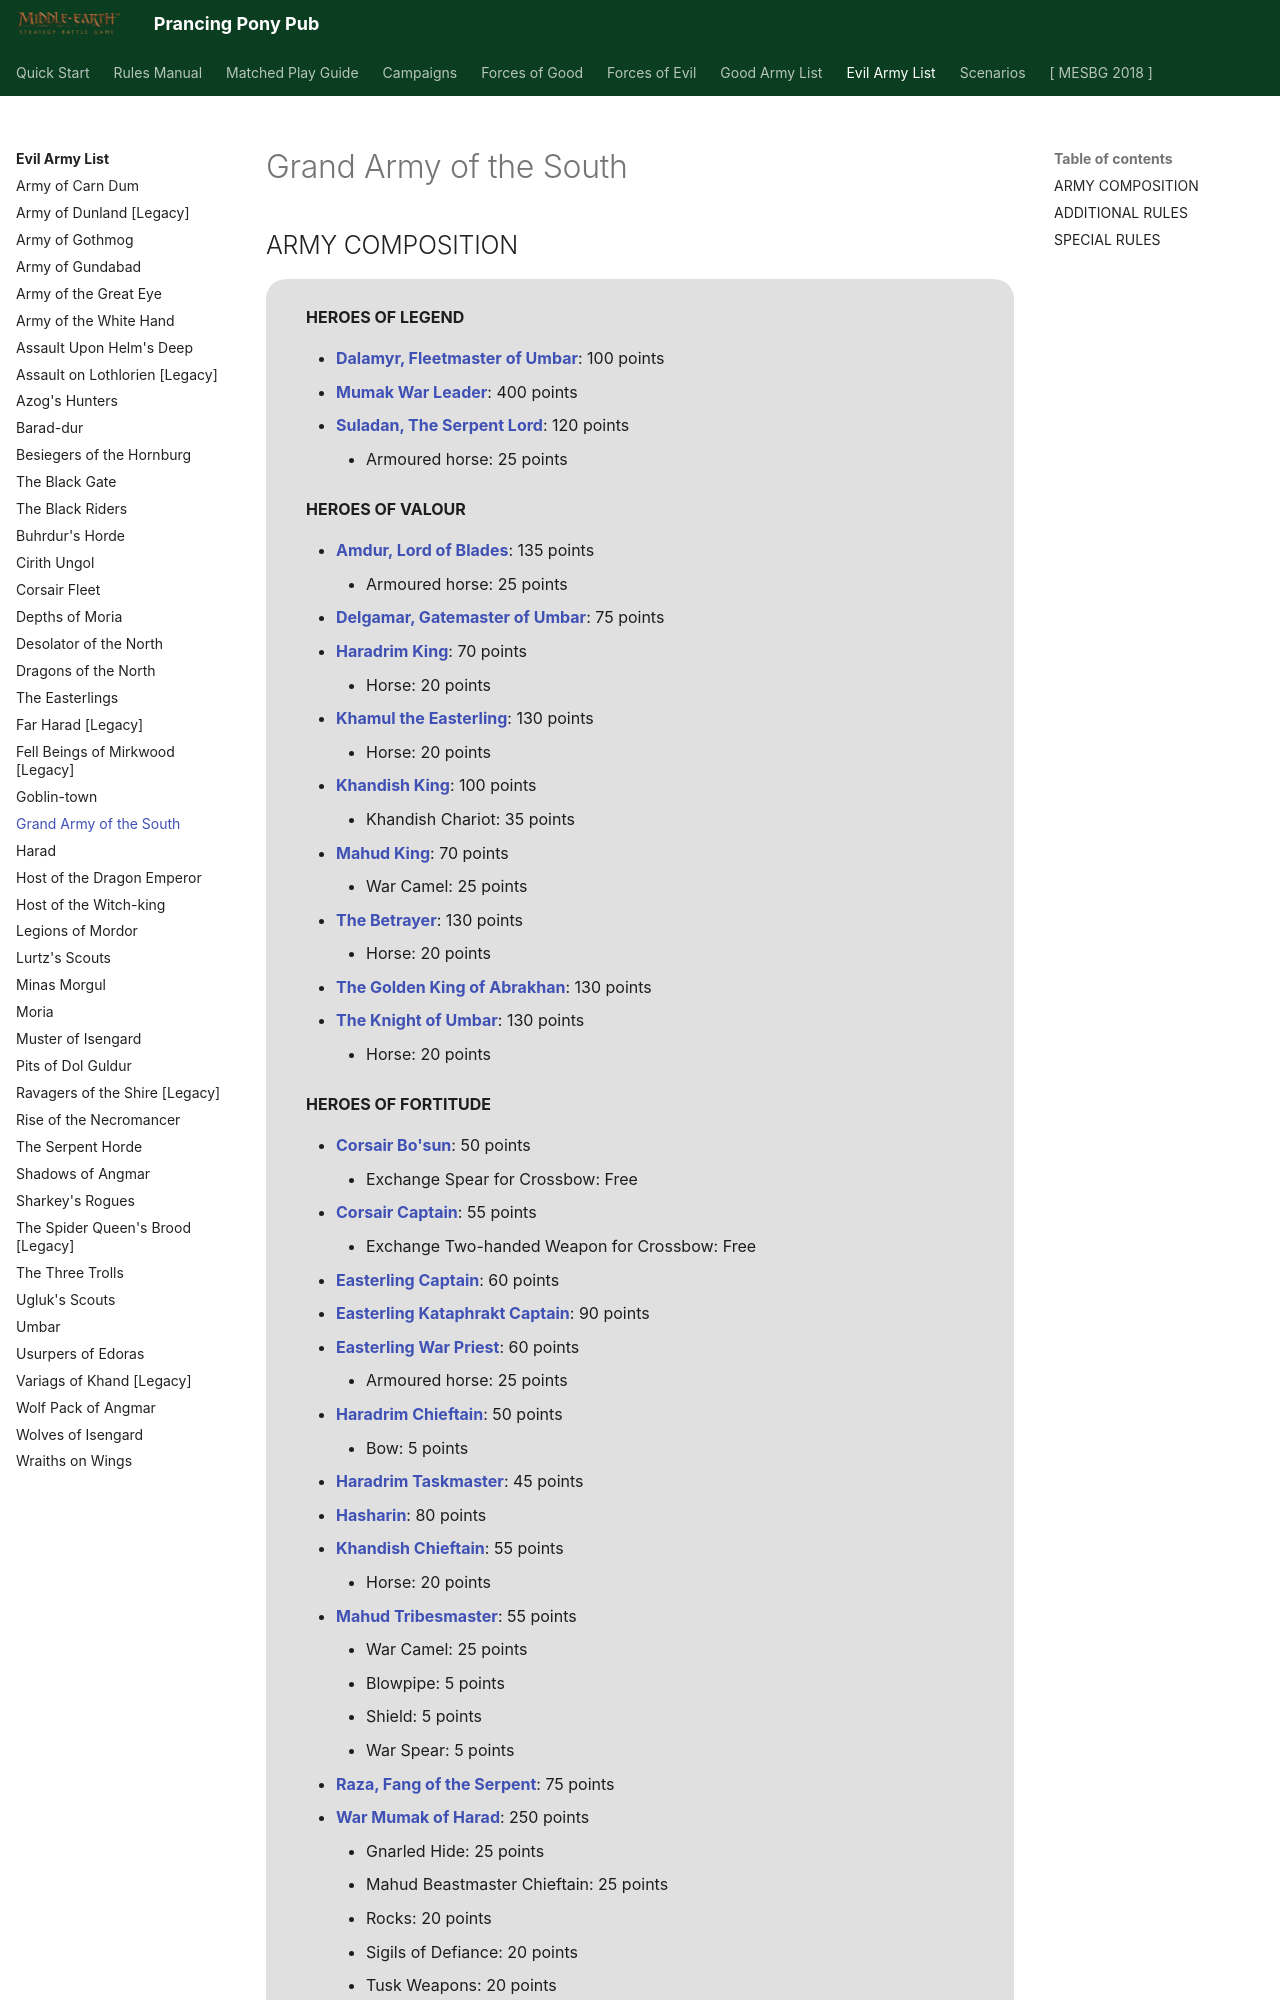

repository: BBBase-EHeresy-PPPub/PPPub · page: mesbg2024/evil_army_list/grand_army_of_the_south/index.html · generator: mkdocs

# Grand Army of the South

## ARMY COMPOSITION

<div class="unitCard" markdown>

**HEROES OF LEGEND**

- [**Dalamyr, Fleetmaster of Umbar**](../forces_of_evil/fallen_realms.md#dalamyr-fleetmaster-of-umbar-100-points): 100 points
- [**Mumak War Leader**](../forces_of_evil/fallen_realms.md#mumak-war-leader-400-points): 400 points
- [**Suladan, The Serpent Lord**](../forces_of_evil/fallen_realms.md#suladan-the-serpent-lord-120-points): 120 points
    - Armoured horse: 25 points

**HEROES OF VALOUR**

- [**Amdur, Lord of Blades**](../forces_of_evil/fallen_realms.md#amdur-lord-of-blades-135-points): 135 points
    - Armoured horse: 25 points
- [**Delgamar, Gatemaster of Umbar**](../forces_of_evil/fallen_realms.md#delgamar-gatemaster-of-umbar-75-points): 75 points
- [**Haradrim King**](../forces_of_evil/evil_legacy.md#haradrim-king-70-points): 70 points
    - Horse: 20 points
- [**Khamul the Easterling**](../forces_of_evil/evil_legacy.md#khamul-the-easterling-130-points): 130 points
    - Horse: 20 points
- [**Khandish King**](../forces_of_evil/evil_legacy.md#khandish-king-100-points): 100 points
    - Khandish Chariot: 35 points
- [**Mahud King**](../forces_of_evil/evil_legacy.md#mahud-king-70-points): 70 points
    - War Camel: 25 points
- [**The Betrayer**](../forces_of_evil/evil_legacy.md#the-betrayer-130-points): 130 points
    - Horse: 20 points
- [**The Golden King of Abrakhan**](../forces_of_evil/evil_legacy.md#the-golden-king-of-abrakhan-130-points): 130 points
- [**The Knight of Umbar**](../forces_of_evil/evil_legacy.md#the-knight-of-umbar-130-points): 130 points
    - Horse: 20 points

**HEROES OF FORTITUDE**
